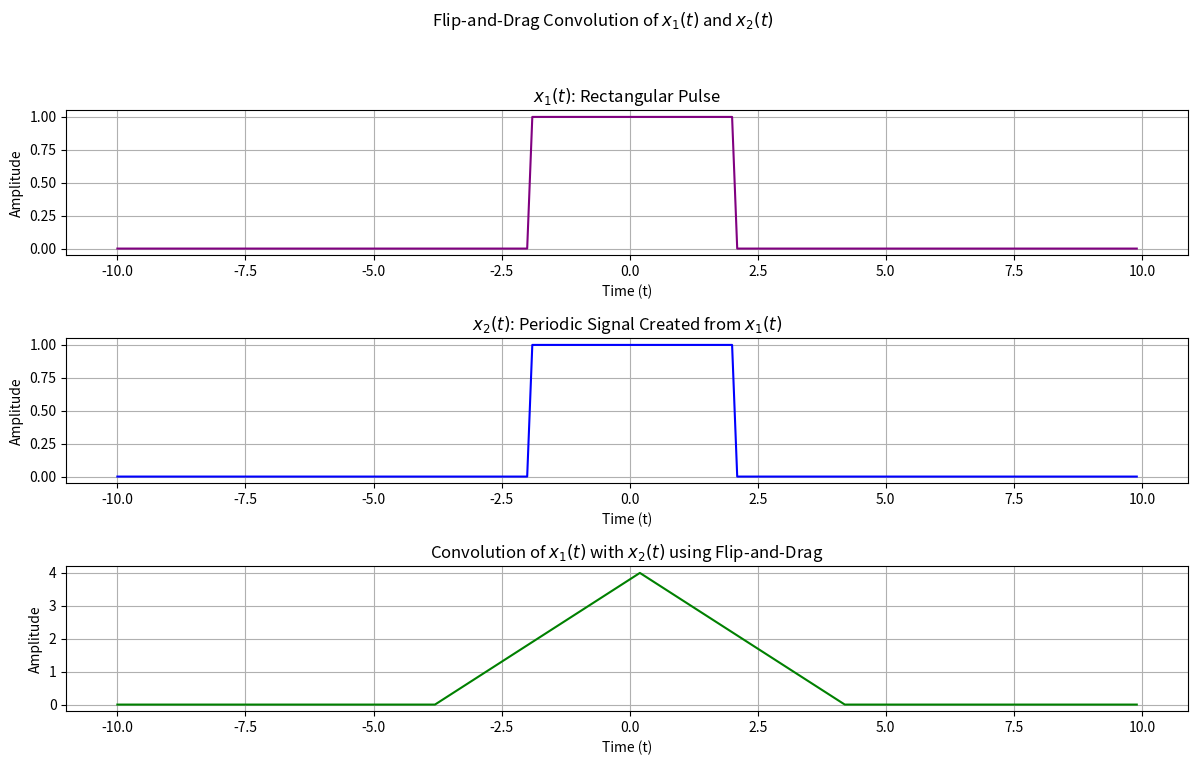

Here is the Python script that generated this plot:
# Re-import necessary libraries to ensure the environment is set up correctly
import numpy as np
import matplotlib.pyplot as plt

# Define the rectangular pulse x1(t) and its periodic repetition x2(t)
t_range = np.arange(-10, 10, 0.1)  # Define a time range for plotting
T_period = 5                       # Period for the periodic signal

# Define x1(t) as a rectangular pulse from -2 to 2 (nonzero only in this interval)
x1 = np.where(np.abs(t_range) <= 2, 1, 0)

# Define x2(t) as periodic repetition of x1(t) every T_period (5 units)
x2_periodic = np.tile(x1, int(np.ceil(T_period / 0.1)))  # Repeat enough to cover time range
x2_periodic = x2_periodic[:len(t_range)]  # Clip to match t_range length

# Initialize figure for the flip-and-drag convolution visualization
fig, axes = plt.subplots(3, 1, figsize=(12, 8))
fig.suptitle("Flip-and-Drag Convolution of $x_1(t)$ and $x_2(t)$")

# Plot x1(t) as the original pulse
axes[0].plot(t_range, x1, color="purple")
axes[0].set_title("$x_1(t)$: Rectangular Pulse")
axes[0].set_xlabel("Time (t)")
axes[0].set_ylabel("Amplitude")
axes[0].grid(True)

# Plot x2(t) as the periodic repetition of x1(t)
axes[1].plot(t_range, x2_periodic, color="blue")
axes[1].set_title("$x_2(t)$: Periodic Signal Created from $x_1(t)$")
axes[1].set_xlabel("Time (t)")
axes[1].set_ylabel("Amplitude")
axes[1].grid(True)

# Plot convolution result using the flip-and-drag concept
# Convolution output as a triangular shape for each overlap
x1_flipped_and_dragged = np.convolve(x1, x2_periodic, mode='same') * 0.1
axes[2].plot(t_range, x1_flipped_and_dragged, color="green")
axes[2].set_title("Convolution of $x_1(t)$ with $x_2(t)$ using Flip-and-Drag")
axes[2].set_xlabel("Time (t)")
axes[2].set_ylabel("Amplitude")
axes[2].grid(True)

# Show plot
plt.tight_layout(rect=[0, 0.03, 1, 0.95])
plt.show()
